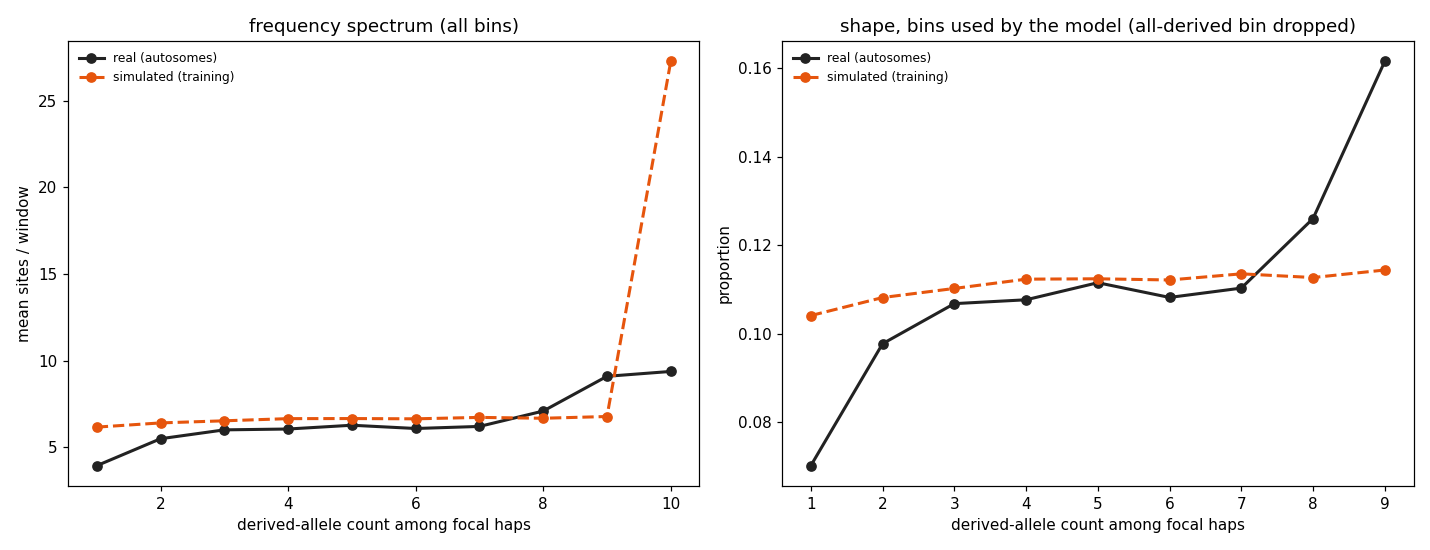

The table this chart was drawn from, first rows:
derived_count	sim_mean_sites	real_mean_sites	used_by_model
1	6.174	3.951	True
2	6.416	5.505	True
3	6.538	6.016	True
4	6.663	6.065	True
5	6.668	6.282	True
6	6.652	6.095	True
7	6.735	6.214	True
8	6.685	7.1	True
9	6.786	9.104	True
10	27.27	9.385	False
